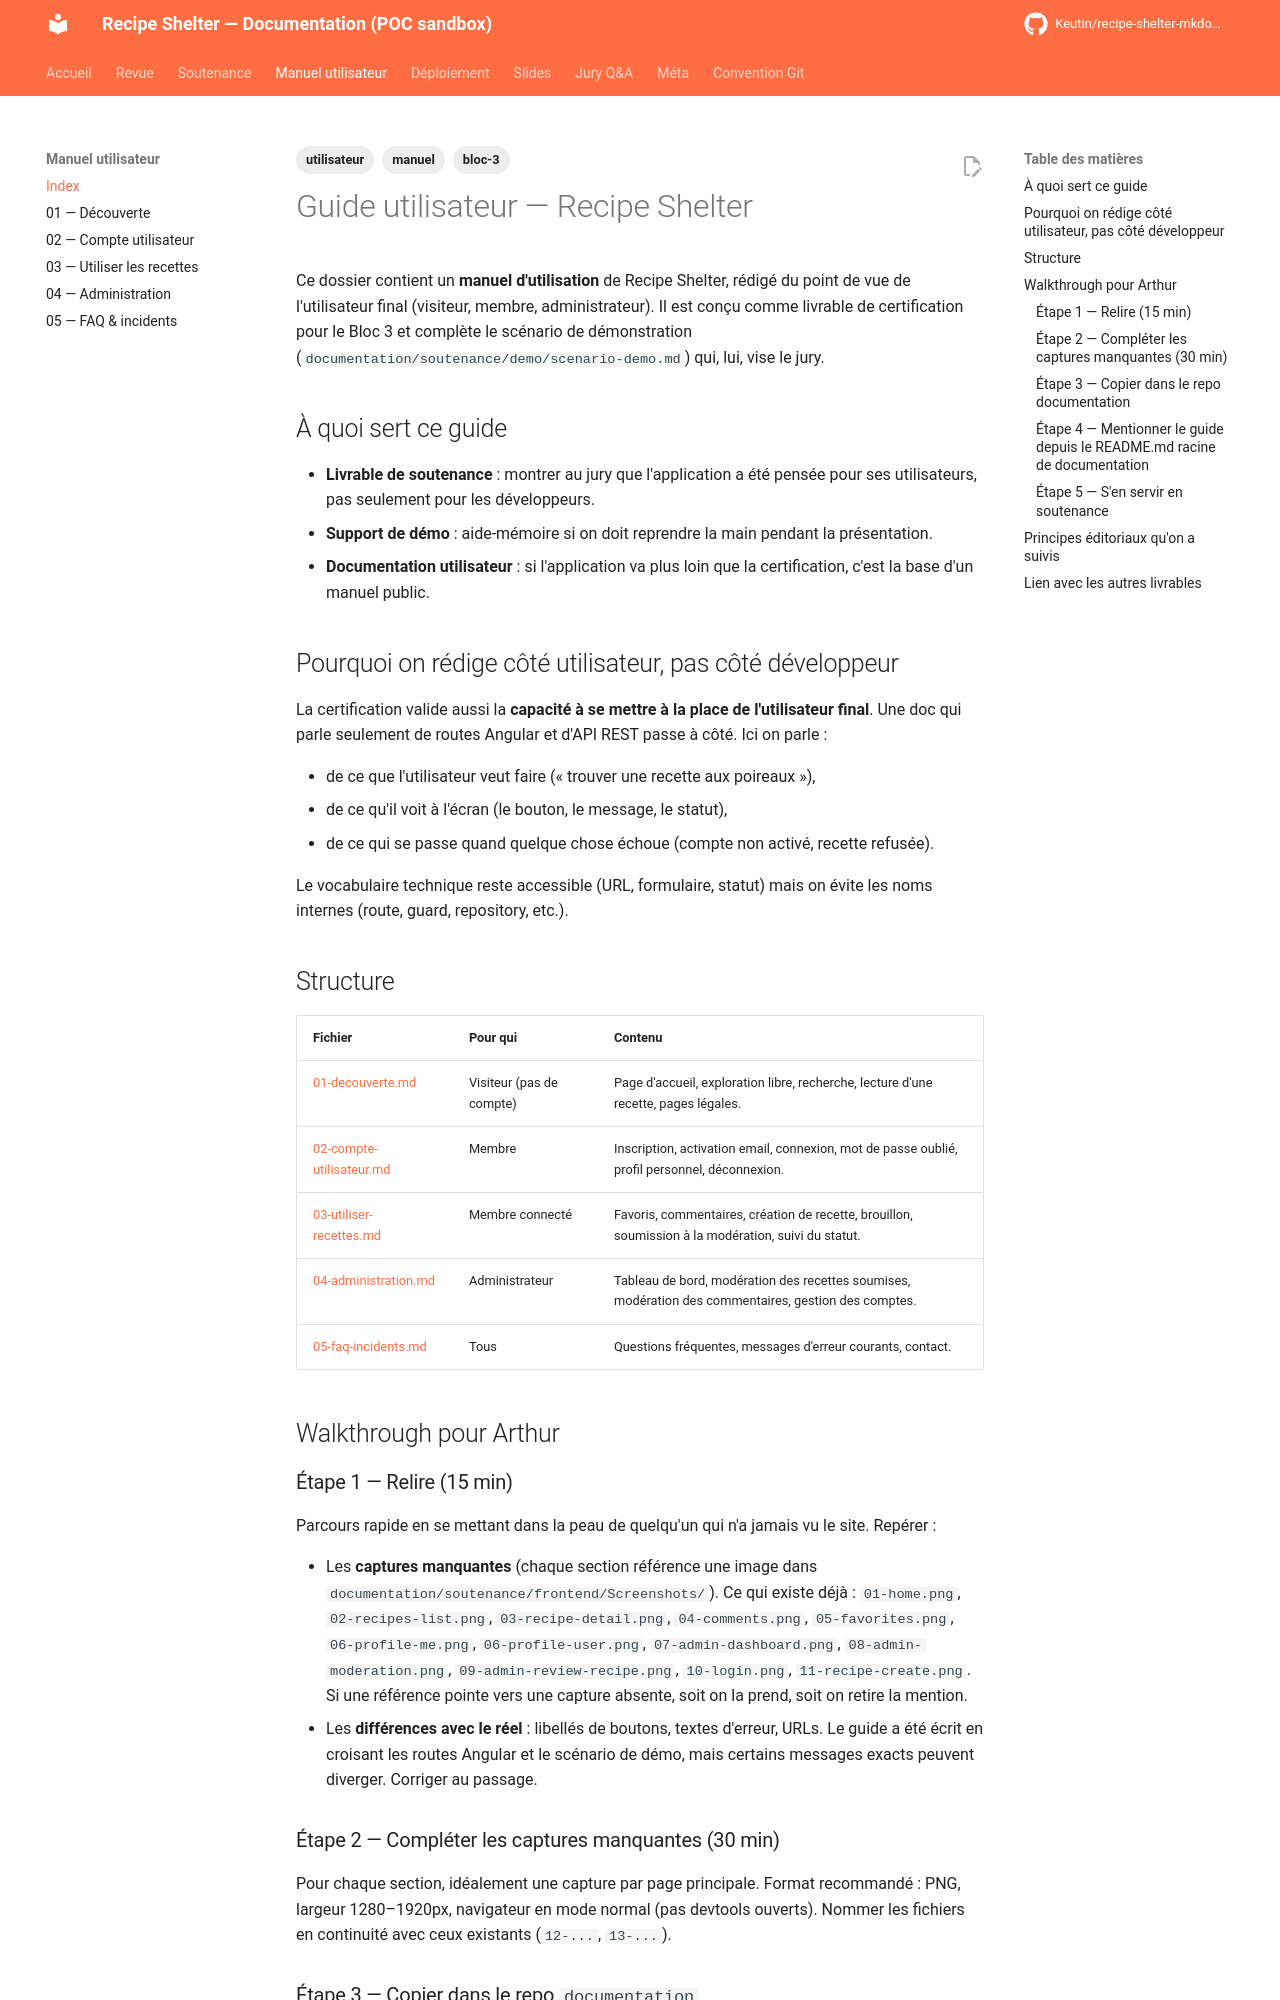

repository: Keutin/recipe-shelter-mkdocs-poc · page: manuel-utilisateur/index.html · generator: mkdocs

---
title: Manuel utilisateur
description: Guide utilisateur Recipe Shelter — visiteur, membre, admin
tags:
  - utilisateur
  - manuel
  - bloc-3
---

# Guide utilisateur — Recipe Shelter

Ce dossier contient un **manuel d'utilisation** de Recipe Shelter, rédigé du point de vue de l'utilisateur final (visiteur, membre, administrateur). Il est conçu comme livrable de certification pour le Bloc 3 et complète le scénario de démonstration (`documentation/soutenance/demo/scenario-demo.md`) qui, lui, vise le jury.

## À quoi sert ce guide

- **Livrable de soutenance** : montrer au jury que l'application a été pensée pour ses utilisateurs, pas seulement pour les développeurs.
- **Support de démo** : aide-mémoire si on doit reprendre la main pendant la présentation.
- **Documentation utilisateur** : si l'application va plus loin que la certification, c'est la base d'un manuel public.

## Pourquoi on rédige côté utilisateur, pas côté développeur

La certification valide aussi la **capacité à se mettre à la place de l'utilisateur final**. Une doc qui parle seulement de routes Angular et d'API REST passe à côté. Ici on parle :

- de ce que l'utilisateur veut faire (« trouver une recette aux poireaux »),
- de ce qu'il voit à l'écran (le bouton, le message, le statut),
- de ce qui se passe quand quelque chose échoue (compte non activé, recette refusée).

Le vocabulaire technique reste accessible (URL, formulaire, statut) mais on évite les noms internes (route, guard, repository, etc.).

## Structure

| Fichier | Pour qui | Contenu |
| --- | --- | --- |
| [01-decouverte.md](01-decouverte.md) | Visiteur (pas de compte) | Page d'accueil, exploration libre, recherche, lecture d'une recette, pages légales. |
| [02-compte-utilisateur.md](02-compte-utilisateur.md) | Membre | Inscription, activation email, connexion, mot de passe oublié, profil personnel, déconnexion. |
| [03-utiliser-recettes.md](03-utiliser-recettes.md) | Membre connecté | Favoris, commentaires, création de recette, brouillon, soumission à la modération, suivi du statut. |
| [04-administration.md](04-administration.md) | Administrateur | Tableau de bord, modération des recettes soumises, modération des commentaires, gestion des comptes. |
| [05-faq-incidents.md](05-faq-incidents.md) | Tous | Questions fréquentes, messages d'erreur courants, contact. |

## Walkthrough pour Arthur

### Étape 1 — Relire (15 min)

Parcours rapide en se mettant dans la peau de quelqu'un qui n'a jamais vu le site. Repérer :

- Les **captures manquantes** (chaque section référence une image dans `documentation/soutenance/frontend/Screenshots/`). Ce qui existe déjà : `01-home.png`, `02-recipes-list.png`, `03-recipe-detail.png`, `04-comments.png`, `05-favorites.png`, `06-profile-me.png`, `06-profile-user.png`, `07-admin-dashboard.png`, `08-admin-moderation.png`, `09-admin-review-recipe.png`, `10-login.png`, `11-recipe-create.png`. Si une référence pointe vers une capture absente, soit on la prend, soit on retire la mention.
- Les **différences avec le réel** : libellés de boutons, textes d'erreur, URLs. Le guide a été écrit en croisant les routes Angular et le scénario de démo, mais certains messages exacts peuvent diverger. Corriger au passage.
